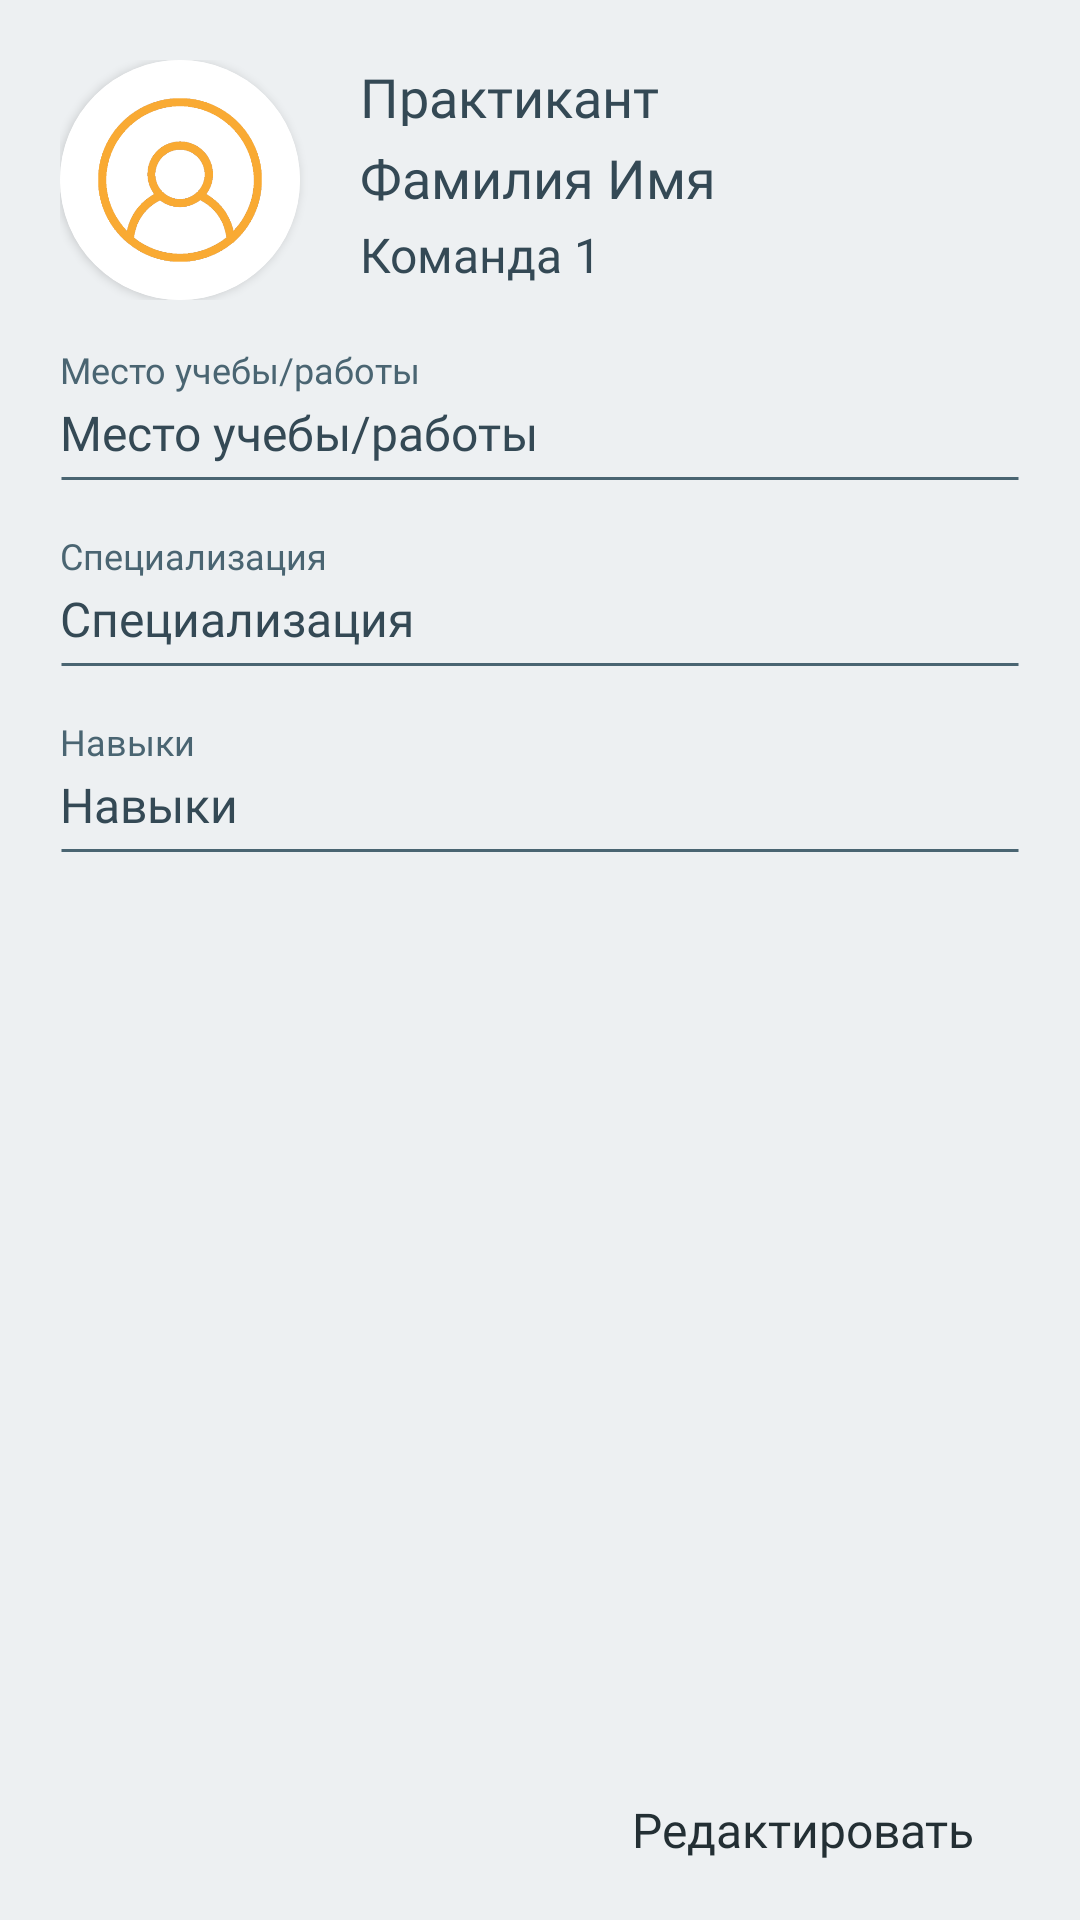

Here is an Android app screen rendered from its layout file. Give the layout XML and the strings, colors and styles it references.
<!-- AndroidManifest.xml: application theme Theme.MaterialComponents.Light.NoActionBar.Bridge -->
<!-- res/layout/fragment_acc.xml -->
<?xml version="1.0" encoding="utf-8"?>
<androidx.constraintlayout.widget.ConstraintLayout
    xmlns:android="http://schemas.android.com/apk/res/android"
    xmlns:app="http://schemas.android.com/apk/res-auto"
    android:layout_width="match_parent"
    android:layout_height="match_parent"
    android:background="@color/light_grey">

    <LinearLayout
        android:id="@+id/main_inf"
        android:layout_width="match_parent"
        android:layout_height="80dp"
        android:orientation="horizontal"
        android:layout_marginTop="20dp"
        android:layout_marginHorizontal="20dp"
        app:layout_constraintEnd_toEndOf="parent"
        app:layout_constraintStart_toStartOf="parent"
        app:layout_constraintTop_toTopOf="parent">

        <androidx.cardview.widget.CardView
            android:layout_width="80dp"
            android:layout_height="80dp"
            app:cardCornerRadius="90dp"
            android:layout_marginEnd="20dp"
            app:layout_constraintBottom_toBottomOf="parent"
            app:layout_constraintEnd_toEndOf="parent"
            app:layout_constraintTop_toTopOf="parent">
            <ImageView
                android:id="@+id/img"
                android:layout_width="80dp"
                android:layout_height="80dp"
                android:src="@drawable/img"/>
        </androidx.cardview.widget.CardView>

        <LinearLayout
            android:layout_width="match_parent"
            android:layout_height="match_parent"
            android:orientation="vertical">
            <TextView
                android:id="@+id/status"
                android:layout_width="match_parent"
                android:layout_height="22dp"
                android:gravity="top"
                android:fontFamily="@font/work_sans_bold"
                android:text="Практикант"
                android:textColor="@color/blue"
                android:textSize="18sp"/>

            <TextView
                android:id="@+id/name"
                android:layout_width="match_parent"
                android:layout_height="22dp"
                android:layout_marginVertical="5dp"
                android:fontFamily="@font/work_sans"
                android:gravity="center_vertical"
                android:text="Фамилия Имя"
                android:textColor="@color/blue"
                android:textSize="18sp" />
            <TextView
                android:id="@+id/team"
                android:layout_width="match_parent"
                android:layout_height="20dp"
                android:gravity="center_vertical"
                android:fontFamily="@font/work_sans"
                android:text="Команда 1"
                android:textColor="@color/blue"
                android:textSize="16sp"/>
        </LinearLayout>

    </LinearLayout>

    <LinearLayout
        android:id="@+id/item1"
        android:layout_width="match_parent"
        android:layout_height="wrap_content"
        android:layout_marginHorizontal="20dp"
        android:layout_marginTop="15dp"
        android:orientation="vertical"
        app:layout_constraintEnd_toEndOf="parent"
        app:layout_constraintStart_toStartOf="parent"
        app:layout_constraintTop_toBottomOf="@+id/main_inf">

        <TextView
            android:layout_width="match_parent"
            android:layout_height="wrap_content"
            android:fontFamily="@font/work_sans"
            android:text="Место учебы/работы"
            android:textColor="@color/light_blue"
            android:textSize="12dp" />

        <TextView
            android:id="@+id/job"
            android:layout_width="match_parent"
            android:layout_height="wrap_content"
            android:layout_marginVertical="2dp"
            android:fontFamily="@font/work_sans"
            android:textColor="@color/blue"
            android:textSize="16dp"
            android:text="Место учебы/работы"/>

        <ImageView
            android:layout_width="match_parent"
            android:layout_height="5dp"
            android:src="@drawable/edit_text_bg" />
    </LinearLayout>

    <LinearLayout
        android:id="@+id/item2"
        android:layout_width="match_parent"
        android:layout_height="wrap_content"
        android:layout_marginHorizontal="20dp"
        android:layout_marginVertical="15dp"
        android:orientation="vertical"
        app:layout_constraintEnd_toEndOf="parent"
        app:layout_constraintStart_toStartOf="parent"
        app:layout_constraintTop_toBottomOf="@+id/item1">

        <TextView
            android:layout_width="match_parent"
            android:layout_height="wrap_content"
            android:fontFamily="@font/work_sans"
            android:text="Специализация"
            android:textColor="@color/light_blue"
            android:textSize="12dp" />

        <TextView
            android:id="@+id/specialization"
            android:layout_width="match_parent"
            android:layout_height="wrap_content"
            android:layout_marginVertical="2dp"
            android:fontFamily="@font/work_sans"
            android:textColor="@color/blue"
            android:textSize="16dp"
            android:text="Специализация"/>

        <ImageView
            android:layout_width="match_parent"
            android:layout_height="5dp"
            android:src="@drawable/edit_text_bg" />
    </LinearLayout>

    <LinearLayout
        android:id="@+id/item3"
        android:layout_width="match_parent"
        android:layout_height="wrap_content"
        android:layout_marginHorizontal="20dp"
        android:layout_marginVertical="15dp"
        android:orientation="vertical"
        app:layout_constraintEnd_toEndOf="parent"
        app:layout_constraintStart_toStartOf="parent"
        app:layout_constraintTop_toBottomOf="@+id/item2">

        <TextView
            android:layout_width="match_parent"
            android:layout_height="wrap_content"
            android:fontFamily="@font/work_sans"
            android:text="Навыки"
            android:textColor="@color/light_blue"
            android:textSize="12dp" />

        <TextView
            android:id="@+id/skills"
            android:layout_width="match_parent"
            android:layout_height="wrap_content"
            android:layout_marginVertical="2dp"
            android:fontFamily="@font/work_sans"
            android:textColor="@color/blue"
            android:textSize="16dp"
            android:text="Навыки"/>

        <ImageView
            android:layout_width="match_parent"
            android:layout_height="5dp"
            android:src="@drawable/edit_text_bg" />
    </LinearLayout>

    <Button
        android:id="@+id/edit_acc"
        android:layout_width="wrap_content"
        android:layout_height="30dp"
        android:layout_marginVertical="15dp"
        android:layout_marginHorizontal="15dp"
        android:layout_gravity="end"
        android:background="@drawable/btn_bg"
        android:fontFamily="@font/work_sans_bold"
        android:paddingHorizontal="20dp"
        android:text="Редактировать"
        android:textAllCaps="false"
        android:textColor="@color/deep_blue"
        android:textSize="16sp"
        app:layout_constraintBottom_toBottomOf="parent"
        app:layout_constraintEnd_toEndOf="parent" />

</androidx.constraintlayout.widget.ConstraintLayout>
<!-- resources referenced by this layout -->
<resources>
  <color name="blue">#344955</color>
  <color name="deep_blue">#232F34</color>
  <color name="light_blue">#4A6572</color>
  <color name="light_grey">#EDF0F2</color>
  <!-- drawable edit_text_bg (drawable) -->
  <?xml version="1.0" encoding="utf-8"?>
  <selector xmlns:android="http://schemas.android.com/apk/res/android">
      <item>
          <shape android:shape="line">
              <stroke android:color="@color/light_blue" android:width="1dp"/>
          </shape>
      </item>
  </selector>
  <!-- drawable img: png bitmap (drawable, 24108 bytes) -->
</resources>
